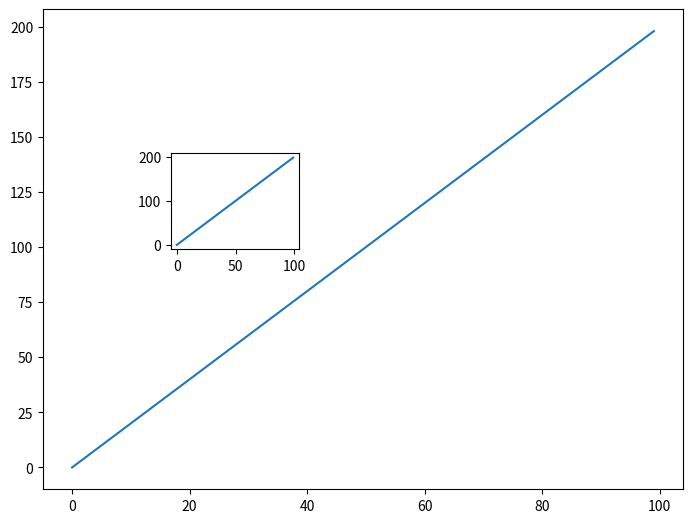

This figure's Python source:
import matplotlib
import numpy as np

x = np.arange(0,100)
y = x*2
z = x**2

import matplotlib.pyplot as plt

fig = plt.figure()
ax1 = fig.add_axes([0,0,1,1])
ax2 = fig.add_axes([0.2,.5,.2,.2])
ax1.plot(x,y)
ax2.plot(x,y)
plt.show()